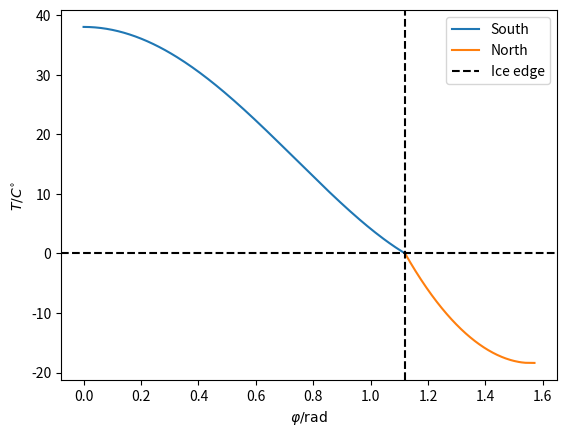

Python code for this plot:
import numpy as np
import matplotlib.pyplot as plt
import matplotlib.animation as anim

def compute_diagonal(N, dx, x, D, B_out):
    """
    compute the diagonal of the matrix for the numerical scheme.
    """
    diag = np.zeros(N+1)
    diag[1:-1] = D * (2 - (x[1:-1]-0.5*dx)**2 - (x[1:-1]+0.5*dx)**2) / dx**2 + B_out
    return diag


def compute_lower(N, dx, x, D):
    """
    compute the lower diagonal of the matrix for the numerical scheme.
    """
    lower = np.zeros(N)
    lower[:-1] = -D * (1 - (x[1:-1]-0.5*dx)**2) / dx**2
    return lower


def compute_upper(N, dx, x, D):
    """
    compute the upper diagonal of the matrix for the numerical scheme.
    """
    upper = np.zeros(N)
    upper[1:] = -D * (1 - (x[1:-1]+0.5*dx)**2) / dx**2
    return upper


def compute_south_matrix(N, dx, x, D, B_out):
    """
    compute a matrix for the numerical scheme.
    """
    lower = compute_lower(N, dx, x, D)
    upper = compute_upper(N, dx, x, D)
    diag = compute_diagonal(N, dx, x, D, B_out)
    A = np.diag(diag) + np.diag(lower, -1) + np.diag(upper, 1)
    enforce_boundary_condition_south_matrix(A)
    return A

def enforce_boundary_condition_south_matrix(A):
    A[0, 0:3] = [3, -4, 1] # Neumann condition, second order
    # A[0, 0:2] = [1, -1] # Neumann condition, first order
    A[-1,-1] = 1            # Dirichlet condition

def enforce_boundary_condition_south_rhs(f, T_s):
    f[0] = 0  # Neumann condition
    f[-1] = T_s # Dirichlet condition

def compute_north_matrix(N, dx, x, D, B_out):
    A = compute_south_matrix(N, dx, x, D, B_out)
    A[[0,-1]] = np.flip(A[[0,-1]]) # flip boundary conditions
    return A


def compute_south_rhs(N, x, A_out, Q, S, a, T_s):
    """
    compute the right-hand side of the numerical scheme.
    """
    rhs = np.empty(N+1)
    rhs[1:-1] = -A_out + Q * S(x[1:-1]) * a
    enforce_boundary_condition_south_rhs(rhs, T_s)
    return rhs

def compute_north_rhs(N, x, A_out, Q, S, a, T_s):
    rhs = compute_south_rhs(N, x, A_out, Q, S, a, T_s)
    rhs[[0,-1]] = rhs[[-1,0]] # flip boundary conditions
    return rhs


def S(x, S_2=-0.477):
    return 1 + 0.5*S_2 * (3*x**2 - 1)

def compute_temperature(N, x_s):
    N_south = int(N * x_s)
    N_north = (N - N_south)*10
    x_south, dx_south = np.linspace(0, x_s, N_south+1, retstep=True)
    x_north, dx_north = np.linspace(x_s, 1, N_north+1, retstep=True)
    D = 0.3
    a_south = 0.68
    a_north = 0.38
    A_out = 201.4
    B_out = 1.45
    T_s = 0
    Q = 340

    f_south = compute_south_rhs(N_south, x_south, A_out, Q, S, a_south, T_s)
    A_south = compute_south_matrix(N_south, dx_south, x_south, D, B_out)
    T_south = np.linalg.solve(A_south, f_south)

    f_north = compute_north_rhs(N_north, x_north, A_out, Q, S, a_north, T_s)
    A_north = compute_north_matrix(N_north, dx_north, x_north, D, B_out)
    T_north = np.linalg.solve(A_north, f_north)

    return T_south, x_south, T_north, x_north


def main():
    N = 200
    x_s = 0.9

    fig, ax = plt.subplots()
    T_south, x_south, T_north, x_north = compute_temperature(N, x_s)
    
    line_south, = ax.plot(np.asin(x_south), T_south, label='South')
    line_north, = ax.plot(np.asin(x_north), T_north, label='North')
    ice_line = ax.axvline(np.arcsin(x_s), color='black', linestyle='--', label='Ice edge')
    zero_line = ax.axhline(0, color='black', linestyle='--')
    
    ax.set_xlabel('$\\varphi/\\text{rad}$')
    ax.set_ylabel('$T/C^{\circ}$')
    ax.legend()

    # plt.show()

    frames = 75
    x_low = 0.9
    x_high = 0.999

    def update(frame):
        # x_s_frame = x_s + (1+np.cos(2*np.pi*frame/frames))**2 * (1-2*x_s)
        phi_s_frame = np.asin(x_low) + (np.asin(x_high) - np.asin(x_low)) * (1 - abs(frame/frames - 1)**2)
        x_s_frame = np.sin(phi_s_frame)

        T_south, x_south, T_north, x_north = compute_temperature(N, x_s_frame)
        
        line_south.set_data(np.asin(x_south), T_south)
        line_north.set_data(np.asin(x_north), T_north)
        ice_line.set_xdata(np.arcsin(x_north[[0, 0]]))

        return line_south, line_north, ice_line

    ani = anim.FuncAnimation(fig, update, frames=2*frames, blit=True, repeat=True, interval=20)
    # writer = anim.PillowWriter(fps=30,
    #                            bitrate=1800)
    # ani.save('animation_70deg.gif', writer=writer)
    plt.show()

if __name__ == '__main__':
    main()
